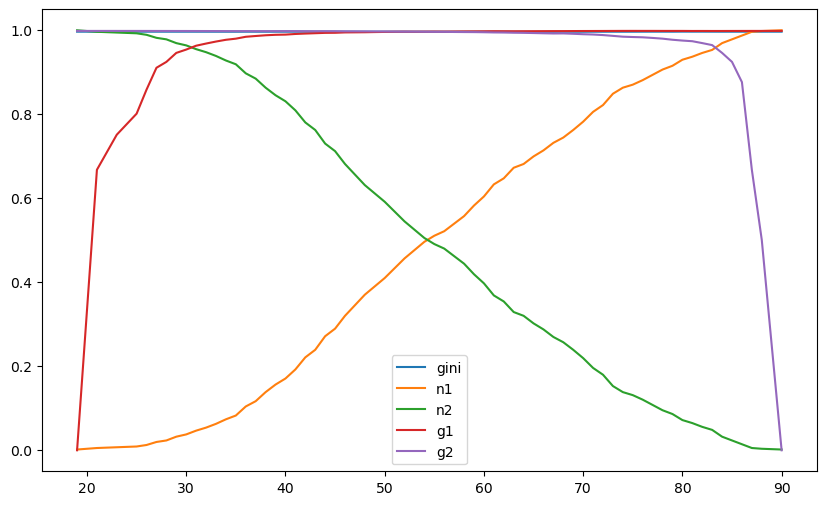

Values plotted in this chart, from the file beside it:
0.0017953321364452424, 0.9982046678635548, 0.0, 0.996674602763832, 0.9948852408199114
0.005386, 0.9946, 0.6667, 0.9967, 0.9949
0.007181, 0.9928, 0.75, 0.9966, 0.9949
0.008977, 0.991, 0.8, 0.9966, 0.9949
0.01257, 0.9874, 0.8571, 0.9966, 0.9949
0.01975, 0.9803, 0.9091, 0.9966, 0.9949
0.02334, 0.9767, 0.9231, 0.9966, 0.9949
0.03232, 0.9677, 0.9444, 0.9965, 0.9948
0.0377, 0.9623, 0.9524, 0.9965, 0.9948
0.04668, 0.9533, 0.9615, 0.9964, 0.9948
0.05386, 0.9461, 0.9667, 0.9964, 0.9948
0.06284, 0.9372, 0.9714, 0.9964, 0.9948
0.07361, 0.9264, 0.9756, 0.9963, 0.9948
0.08259, 0.9174, 0.9783, 0.9963, 0.9948
0.1041, 0.8959, 0.9828, 0.9963, 0.9948
0.1167, 0.8833, 0.9846, 0.9962, 0.9948
0.1382, 0.8618, 0.9863, 0.9962, 0.9948
0.1562, 0.8438, 0.9874, 0.9962, 0.9949
0.1706, 0.8294, 0.9879, 0.9963, 0.9949
0.1921, 0.8079, 0.9894, 0.9962, 0.9949
0.2208, 0.7792, 0.9904, 0.9961, 0.9948
0.2388, 0.7612, 0.9912, 0.996, 0.9949
0.2711, 0.7289, 0.9921, 0.996, 0.9949
0.289, 0.711, 0.9922, 0.996, 0.9949
0.3196, 0.6804, 0.9931, 0.9957, 0.9949
0.3447, 0.6553, 0.9933, 0.9957, 0.9949
0.3698, 0.6302, 0.9935, 0.9956, 0.9948
0.3896, 0.6104, 0.9939, 0.9954, 0.9948
0.4093, 0.5907, 0.9943, 0.9952, 0.9949
0.4327, 0.5673, 0.9947, 0.995, 0.9949
0.456, 0.544, 0.9949, 0.9949, 0.9949
0.4758, 0.5242, 0.9948, 0.9949, 0.9948
0.4955, 0.5045, 0.995, 0.9947, 0.9948
0.5099, 0.4901, 0.9951, 0.9945, 0.9948
0.5206, 0.4794, 0.9951, 0.9945, 0.9948
0.5386, 0.4614, 0.9953, 0.9942, 0.9948
0.5566, 0.4434, 0.9955, 0.994, 0.9948
0.5817, 0.4183, 0.9956, 0.9939, 0.9949
0.6032, 0.3968, 0.9957, 0.9936, 0.9949
0.632, 0.368, 0.9959, 0.9931, 0.9949
0.6463, 0.3537, 0.9959, 0.9929, 0.9948
0.6715, 0.3285, 0.9958, 0.9924, 0.9947
0.6804, 0.3196, 0.9959, 0.9921, 0.9947
0.6984, 0.3016, 0.996, 0.9916, 0.9947
0.7127, 0.2873, 0.9961, 0.9911, 0.9947
0.7307, 0.2693, 0.9962, 0.9906, 0.9947
0.7433, 0.2567, 0.9962, 0.9908, 0.9948
0.7612, 0.2388, 0.9964, 0.9899, 0.9948
0.781, 0.219, 0.9964, 0.9888, 0.9948
0.8043, 0.1957, 0.9965, 0.9881, 0.9948
0.8205, 0.1795, 0.9965, 0.9868, 0.9948
0.8474, 0.1526, 0.9966, 0.9849, 0.9948
0.8618, 0.1382, 0.9967, 0.983, 0.9948
0.8689, 0.1311, 0.9967, 0.9822, 0.9948
0.8797, 0.1203, 0.9967, 0.9815, 0.9949
0.8923, 0.1077, 0.9967, 0.98, 0.9949
0.9048, 0.09515, 0.9967, 0.9783, 0.9949
0.9138, 0.08618, 0.9967, 0.9757, 0.9949
0.9282, 0.07181, 0.9967, 0.9738, 0.995
0.9354, 0.06463, 0.9965, 0.9722, 0.995
0.9443, 0.05566, 0.9966, 0.9677, 0.995
... 7 more rows
